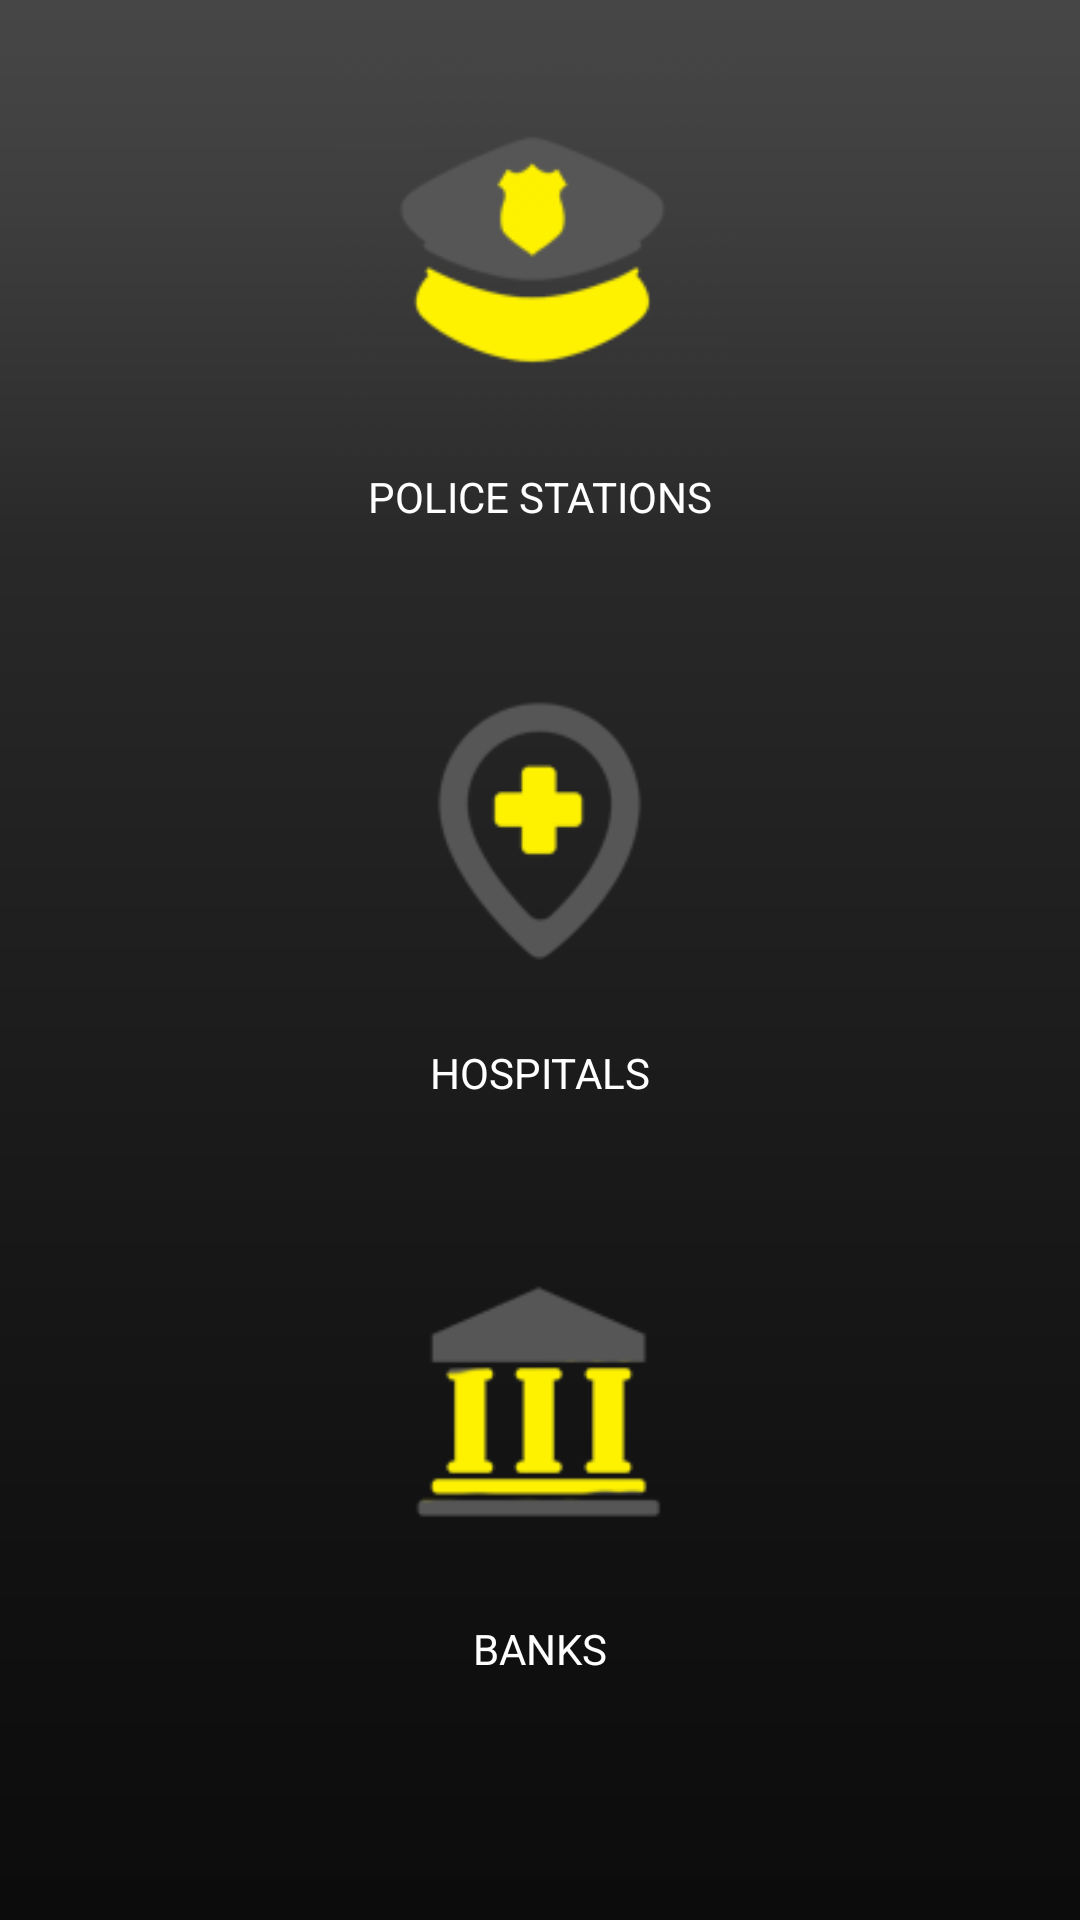

Layout XML and referenced resources for this Android screen:
<!-- AndroidManifest.xml: application theme MyMaterialTheme -->
<!-- res/layout/inquiry_layout.xml -->
<?xml version="1.0" encoding="utf-8"?>
<LinearLayout xmlns:android="http://schemas.android.com/apk/res/android"
    android:layout_width="match_parent"
    android:layout_height="match_parent"
    android:orientation="vertical"
    android:weightSum="4">

    <LinearLayout
        android:layout_width="match_parent"
        android:layout_height="0dp"
        android:layout_weight="1.2"
        android:weightSum="1"
        android:orientation="vertical"
        android:gravity="center">

        <LinearLayout
            android:id="@+id/idPoliceStations"
            android:layout_width="match_parent"
            android:layout_height="0dp"
            android:layout_weight="0.8"
            android:gravity="center">

            <ImageView
                android:layout_width="wrap_content"
                android:layout_height="wrap_content"
                android:src="@drawable/police_stations"/>

        </LinearLayout>

        <Space
            android:layout_width="match_parent"
            android:layout_height="3dp" />

        <TextView
            android:layout_width="wrap_content"
            android:layout_height="wrap_content"
            android:text="@string/police_stations"
            style="@style/BaseTextSmall"
            android:textAllCaps="true"/>



    </LinearLayout>

    <LinearLayout
        android:layout_width="match_parent"
        android:layout_height="0dp"
        android:layout_weight="1.2"
        android:weightSum="1"
        android:orientation="vertical"
        android:gravity="center">

        <LinearLayout
            android:id="@+id/idHospitals"
            android:layout_width="match_parent"
            android:layout_height="0dp"
            android:layout_weight="0.8"
            android:gravity="center">

            <ImageView
                android:layout_width="wrap_content"
                android:layout_height="wrap_content"
                android:src="@drawable/hospitals"/>

        </LinearLayout>

        <Space
            android:layout_width="match_parent"
            android:layout_height="3dp" />

        <TextView
            android:layout_width="wrap_content"
            android:layout_height="wrap_content"
            android:text="@string/hospitals"
            style="@style/BaseTextSmall"
            android:textAllCaps="true"/>

    </LinearLayout>

    <LinearLayout
        android:layout_width="match_parent"
        android:layout_height="0dp"
        android:layout_weight="1.2"
        android:weightSum="1"
        android:orientation="vertical"
        android:gravity="center">

        <LinearLayout
            android:id="@+id/idBanks"
            android:layout_width="match_parent"
            android:layout_height="0dp"
            android:layout_weight="0.8"
            android:gravity="center">

            <ImageView
                android:layout_width="wrap_content"
                android:layout_height="wrap_content"
                android:src="@drawable/banks"/>

        </LinearLayout>

        <Space
            android:layout_width="match_parent"
            android:layout_height="3dp" />

        <TextView
            android:layout_width="wrap_content"
            android:layout_height="wrap_content"
            android:text="@string/banks"
            style="@style/BaseTextSmall"
            android:textAllCaps="true"/>

    </LinearLayout>

    <LinearLayout
        android:layout_width="match_parent"
        android:layout_height="0dp"
        android:layout_weight="0.4"
        android:weightSum="1"
        android:orientation="vertical"
        android:gravity="center">



    </LinearLayout>
</LinearLayout>
<!-- resources referenced by this layout -->
<resources>
  <!-- drawable banks: png bitmap (drawable, 278215 bytes) -->
  <!-- drawable hospitals: png bitmap (drawable, 278784 bytes) -->
  <!-- drawable police_stations: png bitmap (drawable, 281009 bytes) -->
  <string name="banks">Banks</string>
  <string name="hospitals">Hospitals</string>
  <string name="police_stations">Police Stations</string>
  <style name="BaseTextSmall" parent="@android:style/TextAppearance.Small">
          <item name="android:textColor">@color/textColorPrimary</item>
      </style>
  <style name="MyMaterialTheme" parent="MyMaterialTheme.Base">
  
      </style>
  <color name="textColorPrimary">#FFFFFF</color>
  <style name="MyMaterialTheme.Base" parent="Theme.AppCompat.Light.DarkActionBar">
          <item name="windowNoTitle">false</item>
          <item name="windowActionBar">true</item>
          <item name="colorPrimary">@color/colorPrimary</item>
          <item name="colorPrimaryDark">@color/colorPrimaryDark</item>
          <item name="colorAccent">@color/colorAccent</item>
          <item name="android:windowBackground">@drawable/background</item>
      </style>
  <color name="colorPrimary">#2a2a2a</color>
  <color name="colorPrimaryDark">#0c0c0c</color>
  <color name="colorAccent">#FFEB3B</color>
  <!-- drawable background: png bitmap (drawable, 303217 bytes) -->
</resources>
